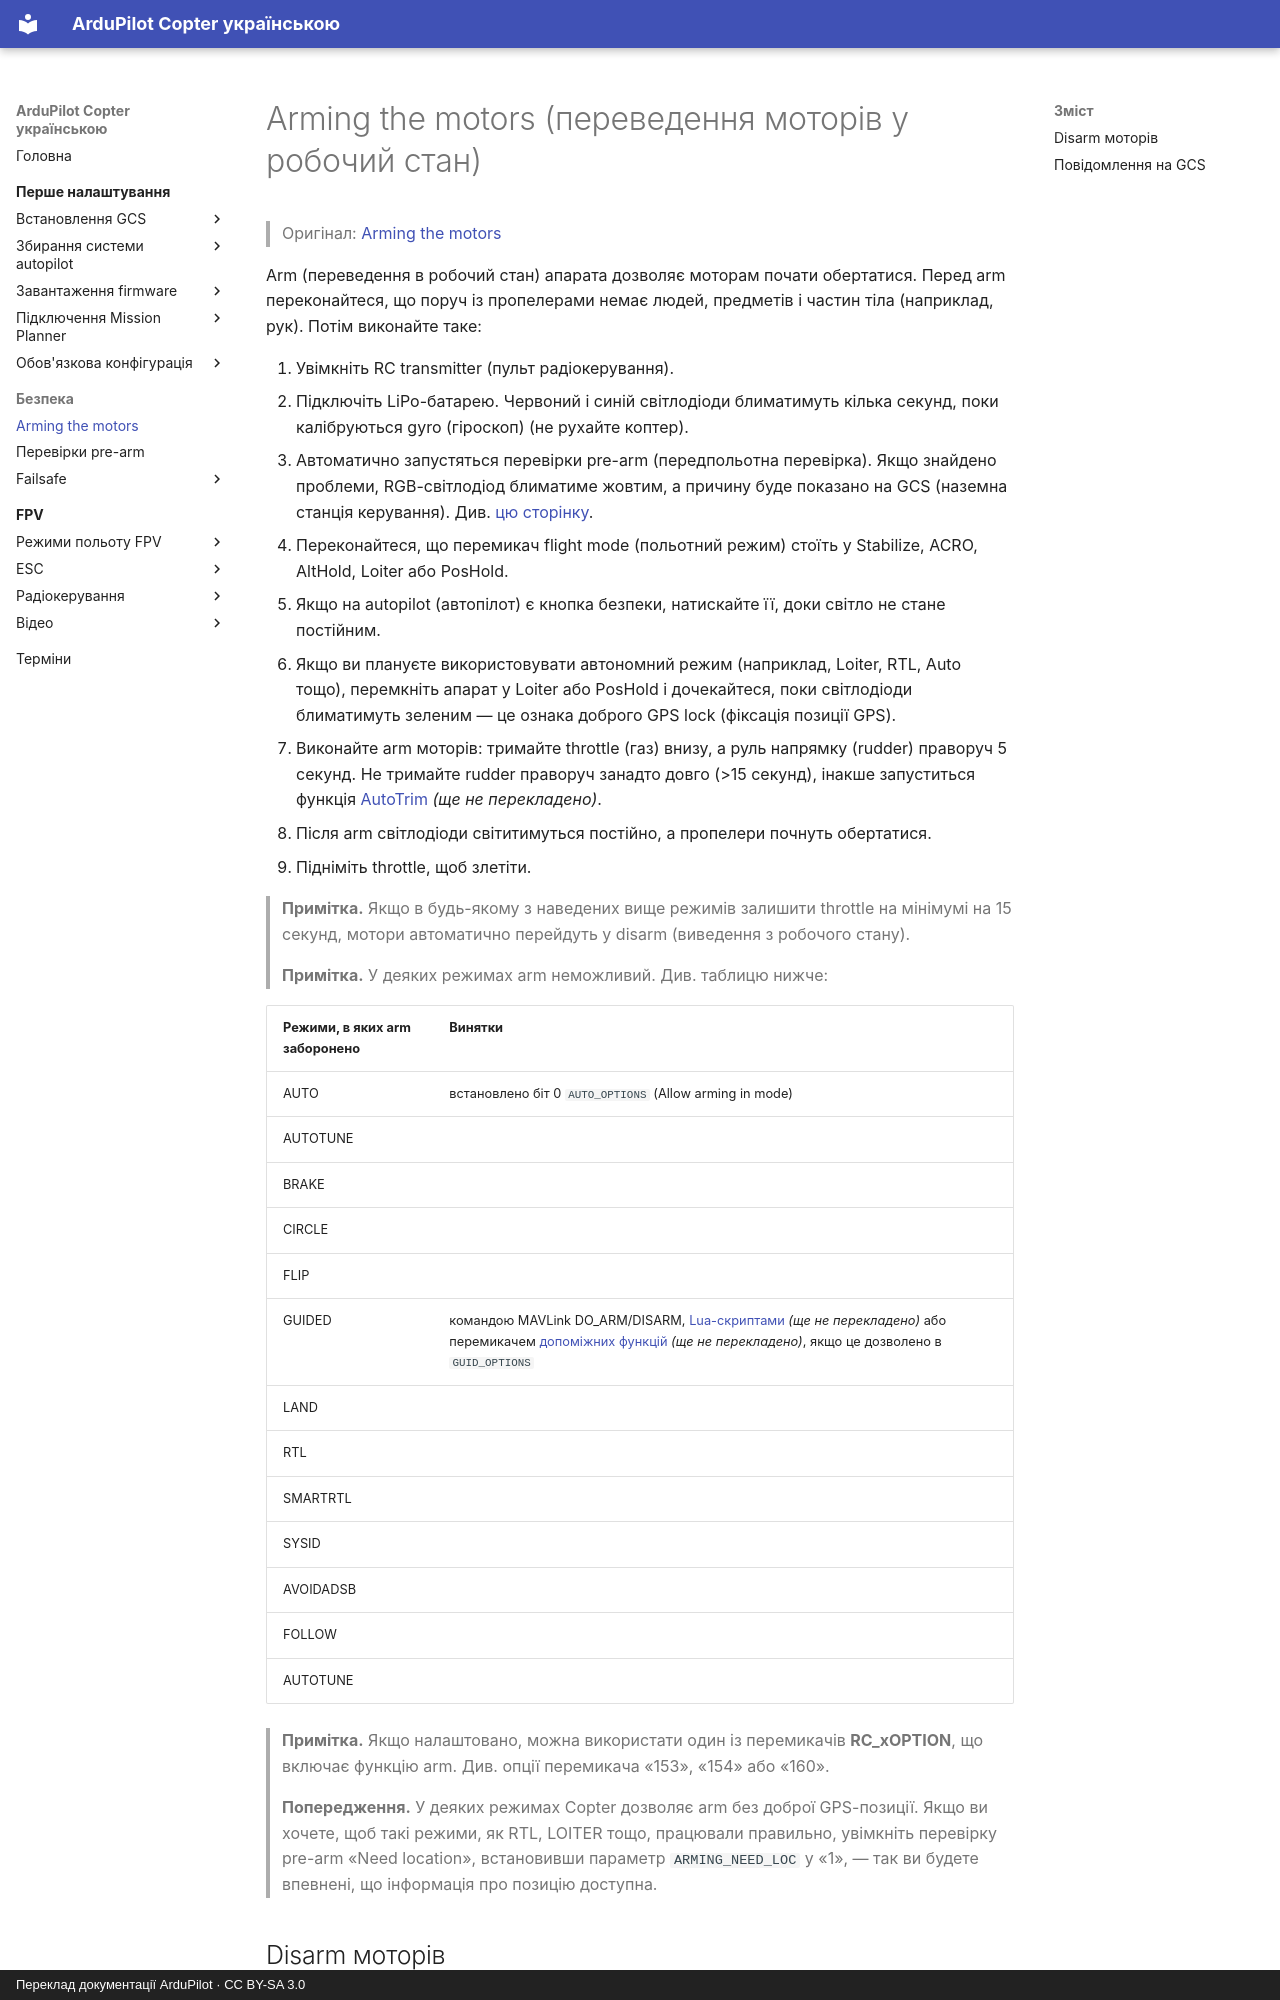

repository: c-o-s-t-y-a/ardupilot_ua · page: safety/arming/index.html · generator: mkdocs · copyright: Переклад документації ArduPilot · CC BY-SA 3.0

# Arming the motors (переведення моторів у робочий стан)

> Оригінал: [Arming the motors](https://ardupilot.org/copter/docs/arming_the_motors.html)

Arm (переведення в робочий стан) апарата дозволяє моторам почати обертатися. Перед arm переконайтеся, що поруч із пропелерами немає людей, предметів і частин тіла (наприклад, рук). Потім виконайте таке:

1. Увімкніть RC transmitter (пульт радіокерування).
2. Підключіть LiPo-батарею. Червоний і синій світлодіоди блиматимуть кілька секунд, поки калібруються gyro (гіроскоп) (не рухайте коптер).
3. Автоматично запустяться перевірки pre-arm (передпольотна перевірка). Якщо знайдено проблеми, RGB-світлодіод блиматиме жовтим, а причину буде показано на GCS (наземна станція керування). Див. [цю сторінку](prearm-checks.md).
4. Переконайтеся, що перемикач flight mode (польотний режим) стоїть у Stabilize, ACRO, AltHold, Loiter або PosHold.
5. Якщо на autopilot (автопілот) є кнопка безпеки, натискайте її, доки світло не стане постійним.
6. Якщо ви плануєте використовувати автономний режим (наприклад, Loiter, RTL, Auto тощо), перемкніть апарат у Loiter або PosHold і дочекайтеся, поки світлодіоди блиматимуть зеленим — це ознака доброго GPS lock (фіксація позиції GPS).
7. Виконайте arm моторів: тримайте throttle (газ) внизу, а руль напрямку (rudder) праворуч 5 секунд. Не тримайте rudder праворуч занадто довго (>15 секунд), інакше запуститься функція [AutoTrim](https://ardupilot.org/copter/docs/autotrim.html) *(ще не перекладено)*.
8. Після arm світлодіоди світитимуться постійно, а пропелери почнуть обертатися.
9. Підніміть throttle, щоб злетіти.

> **Примітка.** Якщо в будь-якому з наведених вище режимів залишити throttle на мінімумі на 15 секунд, мотори автоматично перейдуть у disarm (виведення з робочого стану).

> **Примітка.** У деяких режимах arm неможливий. Див. таблицю нижче:

| Режими, в яких arm заборонено | Винятки |
|---|---|
| AUTO | встановлено біт 0 `AUTO_OPTIONS` (Allow arming in mode) |
| AUTOTUNE | |
| BRAKE | |
| CIRCLE | |
| FLIP | |
| GUIDED | командою MAVLink DO_ARM/DISARM, [Lua-скриптами](https://ardupilot.org/copter/docs/common-lua-scripts.html) *(ще не перекладено)* або перемикачем [допоміжних функцій](https://ardupilot.org/copter/docs/common-auxiliary-functions.html) *(ще не перекладено)*, якщо це дозволено в `GUID_OPTIONS` |
| LAND | |
| RTL | |
| SMARTRTL | |
| SYSID | |
| AVOIDADSB | |
| FOLLOW | |
| AUTOTUNE | |

> **Примітка.** Якщо налаштовано, можна використати один із перемикачів **RC_xOPTION**, що включає функцію arm. Див. опції перемикача «153», «154» або «160».
